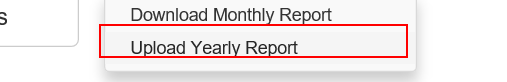
Task: Robotic Enterprise Framework
Workflow: System1_NavTo_UploadYearlyReport

Step 1: click on the link 'Upload Yearly Report'
